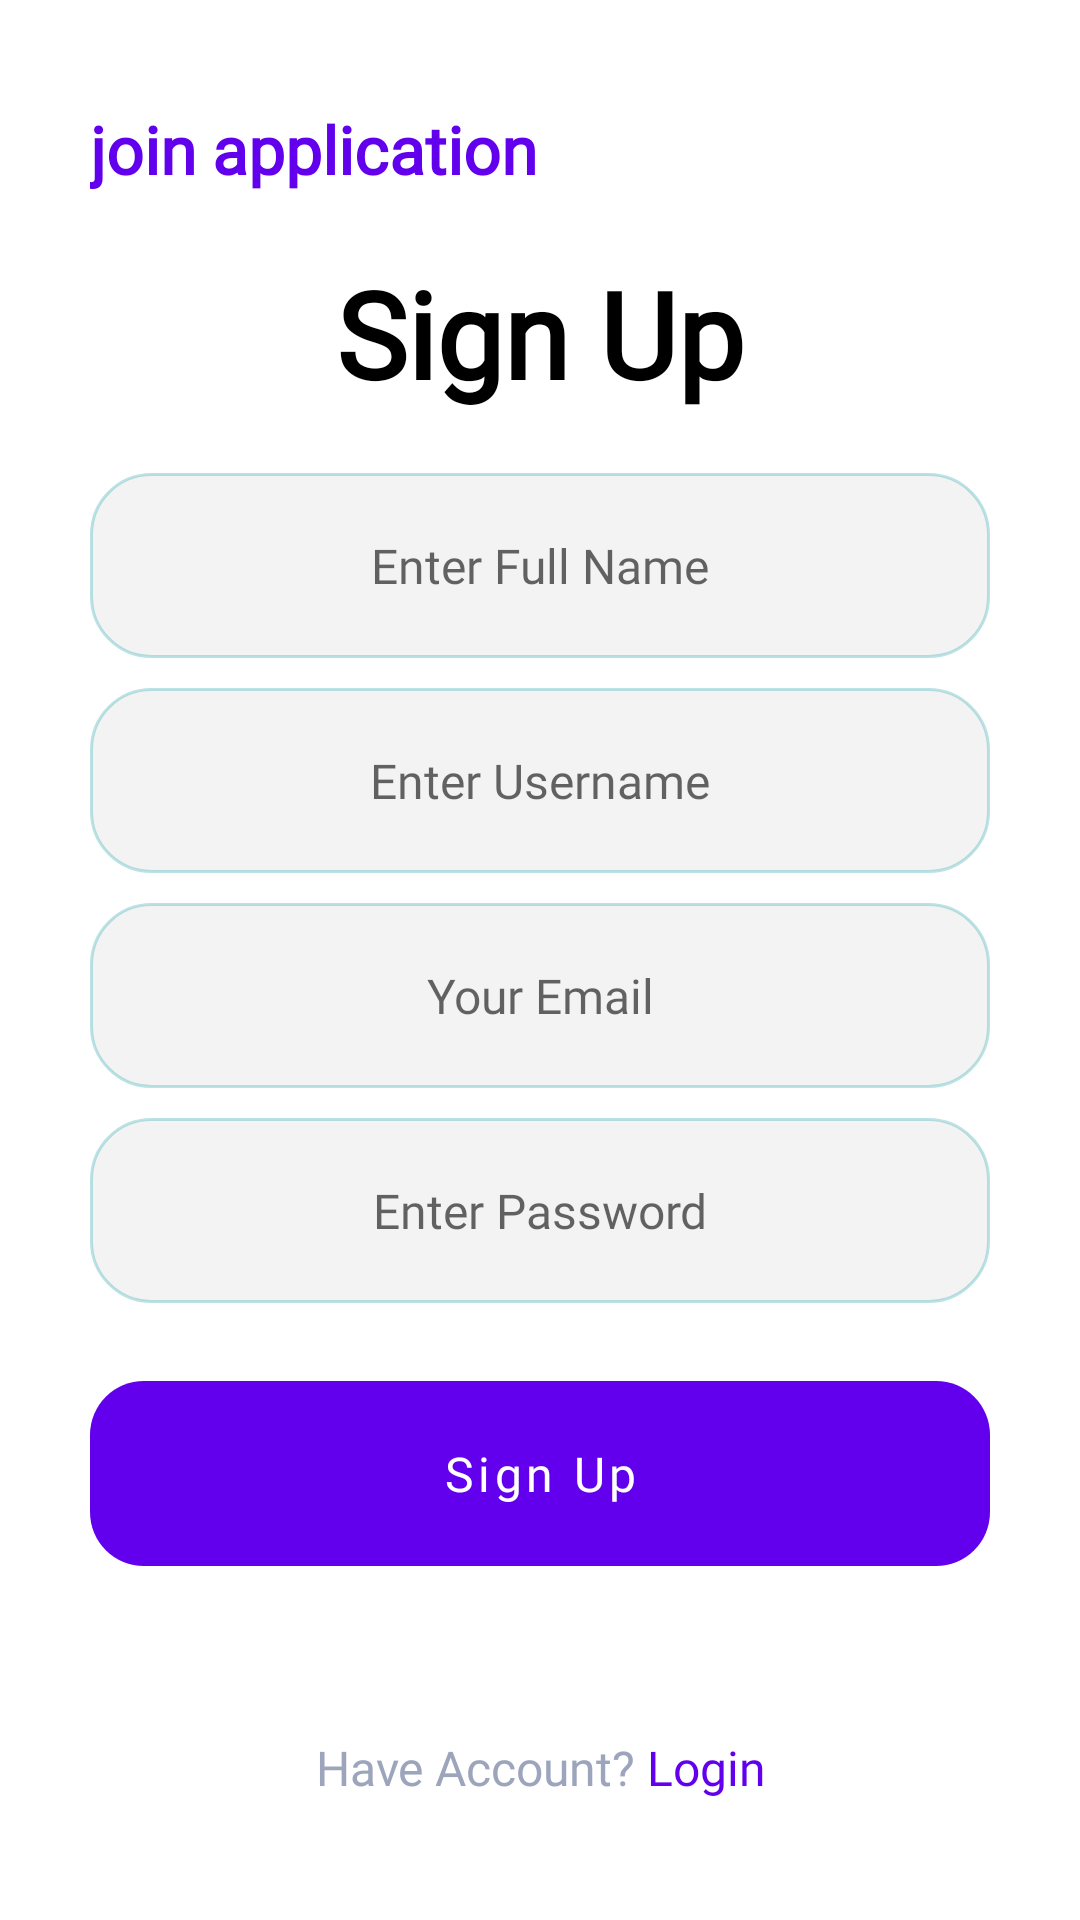

Produce the Android XML layout that renders to this screen, including the resource entries it uses.
<!-- AndroidManifest.xml: application theme Theme.ASJApp -->
<!-- res/layout/fragment_register.xml -->
<?xml version="1.0" encoding="utf-8"?>
<androidx.constraintlayout.widget.ConstraintLayout xmlns:android="http://schemas.android.com/apk/res/android"
    xmlns:app="http://schemas.android.com/apk/res-auto"
    xmlns:tools="http://schemas.android.com/tools"
    android:layout_width="match_parent"
    android:layout_height="match_parent"
    android:padding="30dp"
    tools:context=".login.RegisterFragment">

    <TextView
        android:id="@+id/appName"
        android:layout_width="0dp"
        android:layout_height="wrap_content"
        android:layout_marginTop="5dp"
        android:fontFamily="@font/segoesc"
        android:text="@string/app_name"
        android:textColor="@color/purple_500"
        android:textSize="22sp"
        android:textStyle="bold"
        app:layout_constraintEnd_toEndOf="parent"
        app:layout_constraintStart_toStartOf="parent"
        app:layout_constraintTop_toTopOf="parent" />

    <TextView
        android:id="@+id/signUp"
        android:layout_width="wrap_content"
        android:layout_height="wrap_content"
        android:layout_marginTop="20dp"
        android:fontFamily="@font/nunito_bold"
        android:text="Sign Up"
        android:textColor="@color/black"
        android:textSize="40sp"
        android:textStyle="bold"
        app:layout_constraintEnd_toEndOf="parent"
        app:layout_constraintStart_toStartOf="parent"
        app:layout_constraintTop_toBottomOf="@id/appName" />

    <EditText
        android:id="@+id/fullName"
        android:layout_width="0dp"
        android:layout_height="wrap_content"
        android:layout_marginTop="20dp"
        android:background="@drawable/sign_rectangle"
        android:fontFamily="@font/open_sans"
        android:gravity="center"
        android:hint="Enter Full Name"
        android:padding="20dp"
        android:textSize="16sp"
        app:layout_constraintEnd_toEndOf="parent"
        app:layout_constraintStart_toStartOf="parent"
        app:layout_constraintTop_toBottomOf="@+id/signUp" />

    <EditText
        android:id="@+id/number"
        android:layout_width="0dp"
        android:layout_height="wrap_content"
        android:layout_marginTop="10dp"
        android:background="@drawable/sign_rectangle"
        android:fontFamily="@font/open_sans"
        android:gravity="center"
        android:hint="Enter Username"
        android:inputType="text"
        android:padding="20dp"
        android:textSize="16sp"
        app:layout_constraintEnd_toEndOf="parent"
        app:layout_constraintStart_toStartOf="parent"
        app:layout_constraintTop_toBottomOf="@+id/fullName" />

    <EditText
        android:id="@+id/email"
        android:layout_width="0dp"
        android:layout_height="wrap_content"
        android:layout_marginTop="10dp"
        android:background="@drawable/sign_rectangle"
        android:fontFamily="@font/open_sans"
        android:gravity="center"
        android:hint="Your Email"
        android:padding="20dp"
        android:textSize="16sp"
        app:layout_constraintEnd_toEndOf="parent"
        app:layout_constraintStart_toStartOf="parent"
        app:layout_constraintTop_toBottomOf="@+id/number" />

    <EditText
        android:id="@+id/password"
        android:layout_width="0dp"
        android:layout_height="wrap_content"
        android:layout_marginTop="10dp"
        android:background="@drawable/sign_rectangle"
        android:fontFamily="@font/open_sans"
        android:gravity="center"
        android:hint="Enter Password"
        android:inputType="textPassword"
        android:padding="20dp"
        android:textSize="16sp"
        app:layout_constraintEnd_toEndOf="parent"
        app:layout_constraintStart_toStartOf="parent"
        app:layout_constraintTop_toBottomOf="@+id/email" />

    <com.google.android.material.button.MaterialButton
        android:id="@+id/Continue"
        style="@style/Widget.MaterialComponents.Button.UnelevatedButton"
        android:layout_width="0dp"
        android:layout_height="wrap_content"
        android:layout_marginTop="20dp"
        android:fontFamily="@font/open_sans"
        android:gravity="center"
        android:padding="20dp"
        android:text="Sign Up"
        android:textAllCaps="false"
        android:textColor="@color/white"
        android:textSize="16sp"
        app:cornerRadius="18dp"
        app:layout_constraintEnd_toEndOf="parent"
        app:layout_constraintStart_toStartOf="parent"
        app:layout_constraintTop_toBottomOf="@id/password" />

    <LinearLayout
        android:id="@+id/login"
        android:layout_width="wrap_content"
        android:layout_height="wrap_content"
        android:padding="10dp"
        app:layout_constraintBottom_toBottomOf="parent"
        app:layout_constraintEnd_toEndOf="parent"
        app:layout_constraintStart_toStartOf="parent">

        <TextView
            android:id="@+id/haveAccount"
            android:layout_width="wrap_content"
            android:layout_height="wrap_content"
            android:background="@android:color/transparent"
            android:fontFamily="@font/open_sans"
            android:gravity="center"
            android:text="Have Account? "
            android:textAllCaps="false"
            android:textColor="#9CA5BB"
            android:textSize="16sp" />

        <TextView
            android:id="@+id/moveLogin"
            android:layout_width="wrap_content"
            android:layout_height="wrap_content"
            android:background="@android:color/transparent"
            android:fontFamily="@font/nunito_bold"
            android:gravity="center"
            android:text="Login"
            android:textAllCaps="false"
            android:textColor="@color/purple_500"
            android:textSize="16sp"
            app:cornerRadius="18dp"
            app:layout_constraintBottom_toBottomOf="parent"
            app:layout_constraintStart_toEndOf="@id/haveAccount" />

    </LinearLayout>

</androidx.constraintlayout.widget.ConstraintLayout>
<!-- resources referenced by this layout -->
<resources>
  <color name="black">#FF000000</color>
  <color name="purple_500">#FF209FA6</color>
  <color name="white">#FFFFFFFF</color>
  <!-- drawable sign_rectangle (drawable) -->
  <?xml version="1.0" encoding="utf-8"?>
  <shape xmlns:android="http://schemas.android.com/apk/res/android"
      android:shape="rectangle">
  
      <solid android:color="#F3F3F3" />
      <corners android:radius="20dp" />
      <stroke android:color="@color/outline" android:width="1dp"/>
  
  </shape>
  <string name="app_name">donation_form_prachi</string>
  <style name="Theme.ASJApp" parent="Theme.MaterialComponents.Light.NoActionBar">
          
          <item name="colorPrimary">@color/purple_500</item>
          <item name="colorPrimaryVariant">@color/purple_700</item>
          <item name="colorOnPrimary">@color/white</item>
          
          <item name="colorSecondary">@color/teal_200</item>
          <item name="colorSecondaryVariant">@color/teal_700</item>
          <item name="colorOnSecondary">@color/black</item>
          
          <item name="android:statusBarColor" tools:targetApi="l">?attr/colorPrimaryVariant</item>
          
          <item name="drawerArrowStyle">@style/DrawerArrowStyle</item>
      </style>
  <color name="outline">#4D209FA6</color>
  <color name="purple_700">#FF209FA6</color>
  <color name="teal_200">#FF03DAC5</color>
  <color name="teal_700">#FF018786</color>
  <style name="DrawerArrowStyle" parent="@style/Widget.AppCompat.DrawerArrowToggle">
          <item name="spinBars">true</item>
          <item name="homeAsUpIndicator">@drawable/ic_ham_adarsh</item>
          <item name="color">@color/purple_500</item>
      </style>
  <!-- drawable ic_ham_adarsh (drawable-v24) -->
  <vector xmlns:android="http://schemas.android.com/apk/res/android"
      android:width="36dp"
      android:height="36dp"
      android:viewportWidth="36"
      android:viewportHeight="36">
    <path
        android:pathData="M13,0L23,0A13,13 0,0 1,36 13L36,23A13,13 0,0 1,23 36L13,36A13,13 0,0 1,0 23L0,13A13,13 0,0 1,13 0z"
        android:fillColor="#1FA2A9"/>
    <path
        android:pathData="M11.5,14L25.5,14A1.5,1.5 0,0 1,27 15.5L27,15.5A1.5,1.5 0,0 1,25.5 17L11.5,17A1.5,1.5 0,0 1,10 15.5L10,15.5A1.5,1.5 0,0 1,11.5 14z"
        android:fillColor="#ffffff"/>
    <path
        android:pathData="M11.5,20L20.5,20A1.5,1.5 0,0 1,22 21.5L22,21.5A1.5,1.5 0,0 1,20.5 23L11.5,23A1.5,1.5 0,0 1,10 21.5L10,21.5A1.5,1.5 0,0 1,11.5 20z"
        android:fillColor="#ffffff"/>
  </vector>
</resources>
